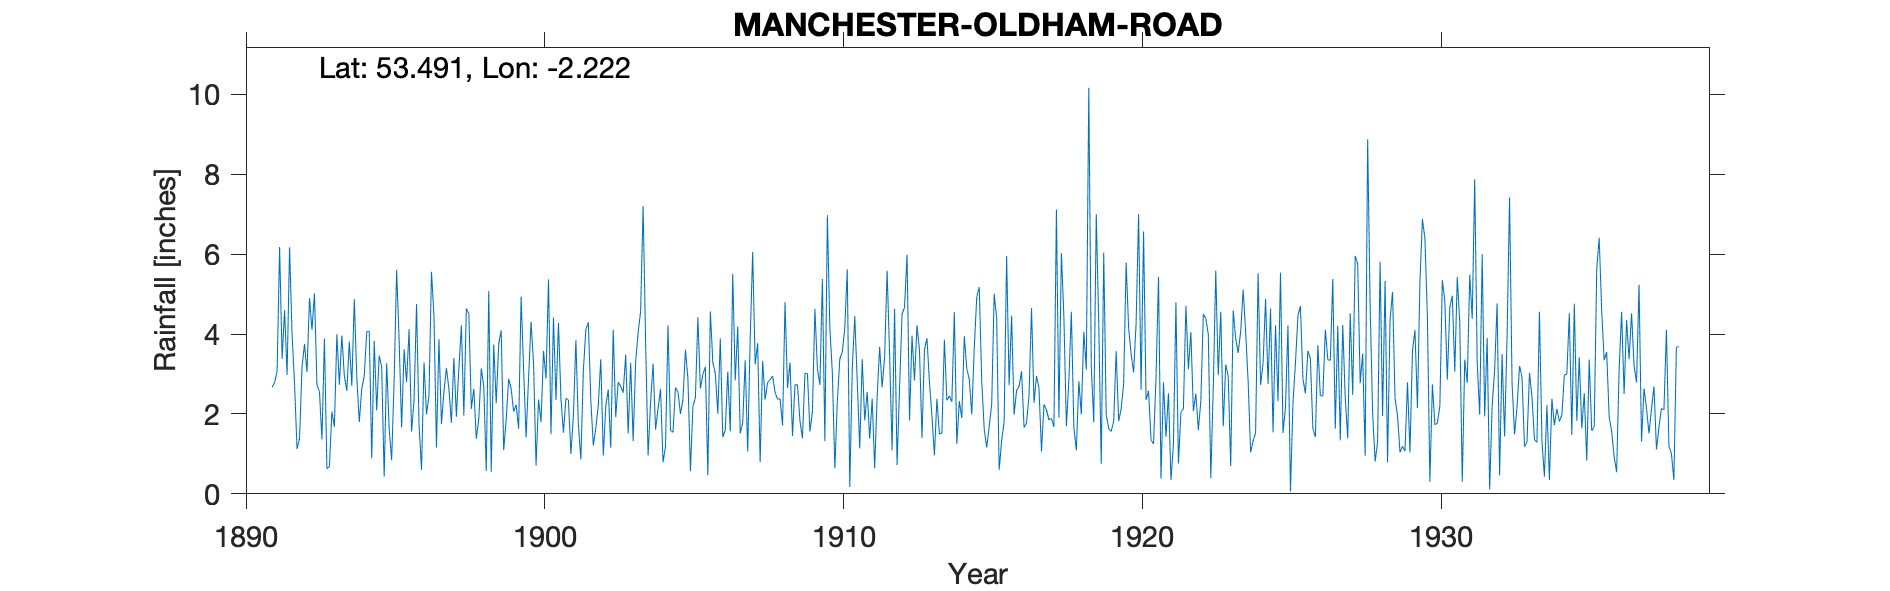

Data behind this chart, as committed beside it:
MANCHESTER OLDHAM ROAD, , , , , , , , , , , , , , , , , , , , , , , 
Grid ref, SJ854994, Long, -2.222, Lat, 53.49, Elevation, 191, ft, , , , , , , , , , , , , , , 
Station no, 2833, , , , , , , , , , , , , , , , , , , , , , 
, 1890, 1891, 1892, 1893, 1894, 1895, 1896, 1897, 1898, 1899, 1900, 1901, 1902, 1903, 1904, 1905, 1906, 1907, 1908, 1909, 1910, 1911, 1912
January, , , 4, 1.36, 2.71, 3.18, 1.56, 1.75, 2.13, 4.09, 4.31, 2.38, 2.33, 2.69, 2.29, 2, 4.57, 1.51, 2.86, 1.82, 4.16, 1.14, 3.47
February, , , 2.75, 3.89, 4.87, 0.43, 2.35, 2.56, 2.63, 1.09, 3.26, 1.53, 1.21, 2.53, 3.26, 2.37, 3.29, 1.78, 2.95, 1.39, 3.03, 3.37, 1.09
March, , , 1.12, 0.63, 2.92, 3.27, 4.75, 3.15, 1.38, 1.86, 0.71, 2.39, 1.64, 3.48, 1.61, 3.61, 3.01, 3.34, 2.54, 3.02, 0.64, 1.84, 4.63
April, , , 1.38, 0.68, 1.8, 1.64, 1.73, 2.62, 1.88, 2.88, 2.36, 2.35, 2.22, 1.51, 2.14, 2.88, 2.01, 1.06, 2.37, 3.01, 2.31, 2.55, 0.72
May, , 2.67, 3.18, 2.06, 2.63, 0.84, 0.6, 1.78, 3.14, 2.63, 1.8, 1, 3.37, 3.28, 2.62, 0.57, 3.89, 3.86, 2.38, 1.56, 3.38, 1.38, 2.66
June, , 2.79, 3.75, 1.68, 2.96, 2.86, 3.29, 3.4, 2.69, 2.06, 3.58, 1.96, 0.96, 1.32, 0.79, 2.19, 1.42, 6.06, 1.71, 2.05, 3.55, 2.38, 4.5
July, , 3.07, 3.05, 4, 4.06, 5.61, 1.99, 1.93, 0.57, 2.23, 2.89, 3.85, 2.19, 3.31, 1.18, 2.41, 1.6, 3.24, 4.8, 4.63, 4.17, 0.64, 4.67
August, , 6.18, 4.9, 2.73, 4.07, 3.85, 2.46, 3.14, 5.08, 1.63, 5.37, 1.72, 2.61, 4.04, 4.22, 4.42, 3.06, 3.77, 2.65, 3.13, 5.62, 2.44, 5.99
September, , 3.38, 4.11, 3.96, 0.89, 1.66, 5.56, 4.22, 0.55, 4.94, 1.49, 0.86, 1.15, 4.57, 1.59, 2.64, 1.56, 0.79, 3.29, 2.73, 0.17, 3.68, 1.84
October, , 4.6, 5.02, 2.95, 3.83, 3.62, 4.46, 1.96, 3.74, 3.11, 4.42, 3.09, 4.11, 7.21, 1.54, 2.99, 5.51, 3.33, 1.45, 5.38, 3.12, 2.67, 3.96
November, , 2.98, 2.73, 2.58, 2.09, 2.8, 1.16, 4.64, 2.27, 1.41, 2.35, 4.12, 1.92, 3.8, 2.66, 3.18, 2.84, 2.36, 2.73, 1.32, 4.45, 3.44, 2.84
December, , 6.17, 2.56, 3.81, 3.46, 4.12, 3.87, 4.51, 3.76, 2.91, 4.28, 4.29, 2.8, 0.96, 2.55, 0.47, 4.19, 2.79, 2.73, 6.98, 2.83, 5.59, 4.22
Total, , , 38.55, 30.33, 36.29, 33.88, 33.78, 35.66, 29.82, 30.84, 36.82, 29.54, 26.51, 38.7, 26.45, 29.73, 36.95, 33.89, 32.46, 37.02, 37.43, 31.12, 40.59
